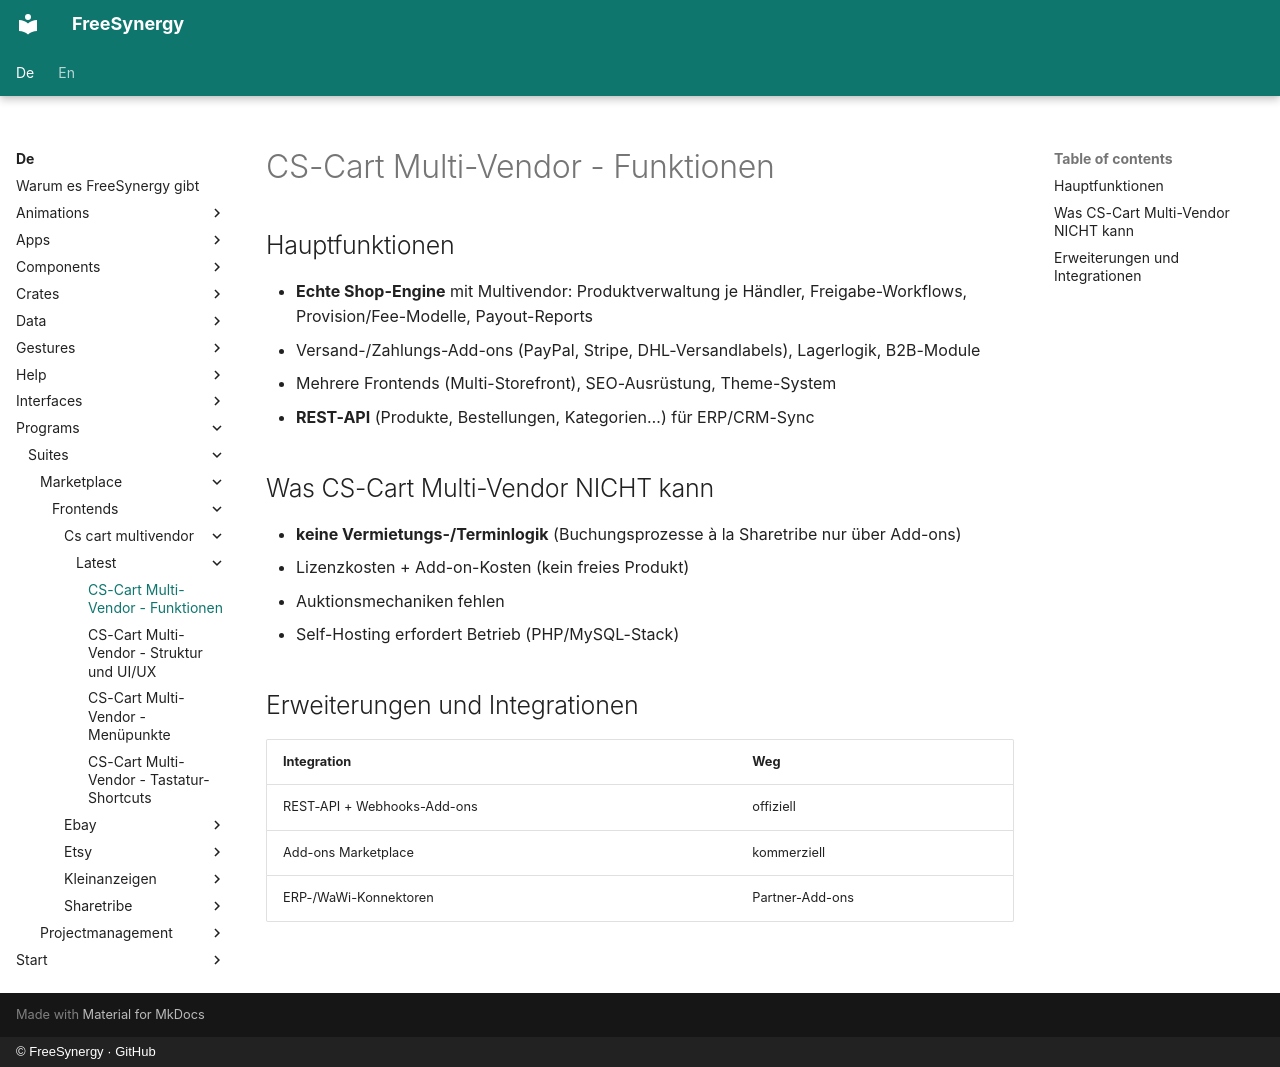

repository: FreeSynergy/fs-documentation · page: de/programs/suites/marketplace/frontends/cs-cart-multivendor/latest/features/index.html · generator: mkdocs · copyright: © FreeSynergy · GitHub

# CS-Cart Multi-Vendor - Funktionen

## Hauptfunktionen

- **Echte Shop-Engine** mit Multivendor: Produktverwaltung je Händler, Freigabe-Workflows, Provision/Fee-Modelle, Payout-Reports
- Versand-/Zahlungs-Add-ons (PayPal, Stripe, DHL-Versandlabels), Lagerlogik, B2B-Module
- Mehrere Frontends (Multi-Storefront), SEO-Ausrüstung, Theme-System
- **REST-API** (Produkte, Bestellungen, Kategorien…) für ERP/CRM-Sync

## Was CS-Cart Multi-Vendor NICHT kann

- **keine Vermietungs-/Terminlogik** (Buchungsprozesse à la Sharetribe nur über Add-ons)
- Lizenzkosten + Add-on-Kosten (kein freies Produkt)
- Auktionsmechaniken fehlen
- Self-Hosting erfordert Betrieb (PHP/MySQL-Stack)

## Erweiterungen und Integrationen

| Integration | Weg |
|-------------|-----|
| REST-API + Webhooks-Add-ons | offiziell |
| Add-ons Marketplace | kommerziell |
| ERP-/WaWi-Konnektoren | Partner-Add-ons |
